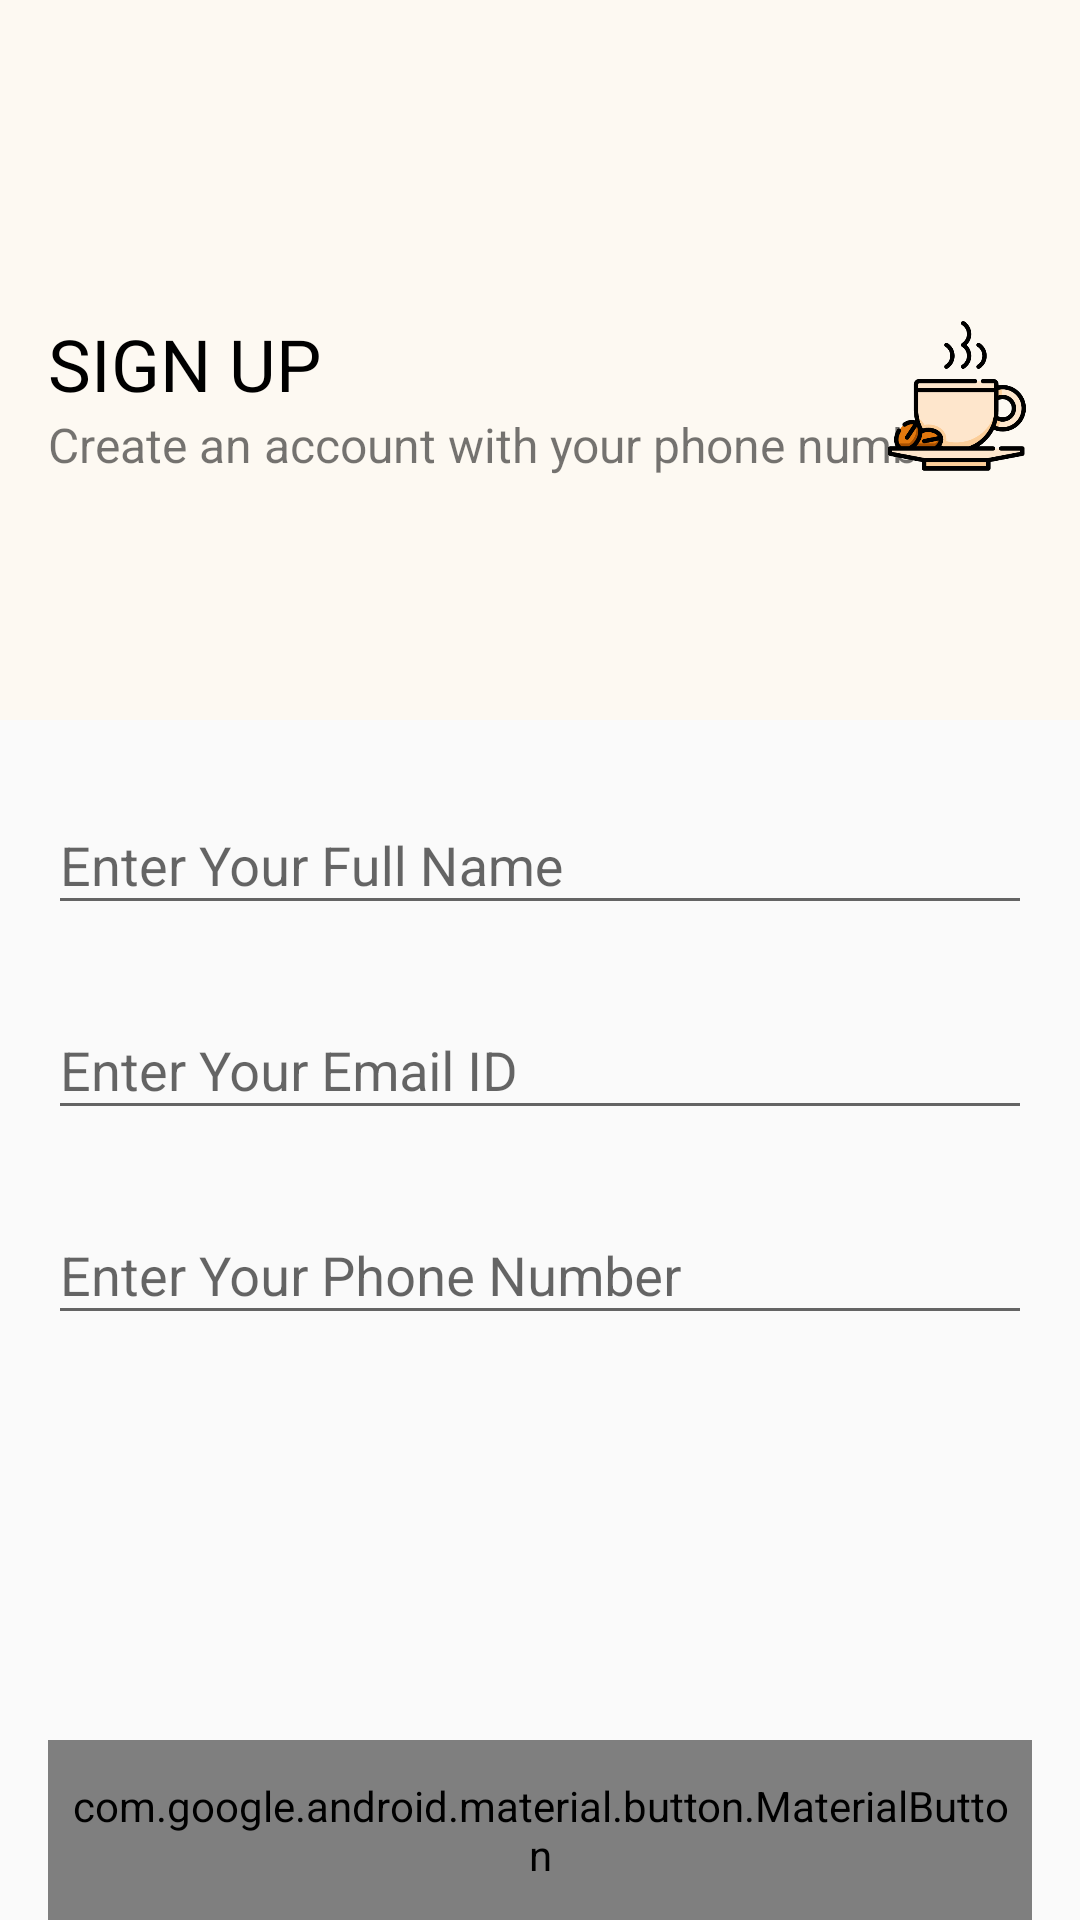

Produce the Android XML layout that renders to this screen, including the resource entries it uses.
<!-- AndroidManifest.xml: application theme AppTheme -->
<!-- res/layout/fragment_sign_up.xml -->
<?xml version="1.0" encoding="utf-8"?>
<androidx.constraintlayout.widget.ConstraintLayout xmlns:android="http://schemas.android.com/apk/res/android"
    xmlns:app="http://schemas.android.com/apk/res-auto"
    xmlns:tools="http://schemas.android.com/tools"
    android:layout_width="match_parent"
    android:layout_height="match_parent"
    tools:context=".login.SignUpFragment">

    <View
        android:id="@+id/view"
        android:layout_width="match_parent"
        android:layout_height="240dp"
        android:background="#FDF9F2"
        app:layout_constraintEnd_toEndOf="parent"
        app:layout_constraintHorizontal_bias="1.0"
        app:layout_constraintStart_toStartOf="parent"
        app:layout_constraintTop_toTopOf="parent" />

    <androidx.appcompat.widget.AppCompatImageView
        android:layout_width="wrap_content"
        android:layout_height="wrap_content"
        android:layout_marginBottom="24dp"
        android:src="@drawable/ic_arrow_back"
        app:layout_constraintBottom_toTopOf="@+id/materialTextView3"
        app:layout_constraintStart_toStartOf="@+id/materialTextView3" />

    <com.google.android.material.textview.MaterialTextView
        android:id="@+id/materialTextView3"
        android:layout_width="wrap_content"
        android:layout_height="wrap_content"
        android:layout_marginStart="16dp"
        android:text="SIGN UP"
        android:textColor="@color/black"
        android:textSize="24sp"
        app:layout_constraintBottom_toTopOf="@+id/materialTextView4"
        app:layout_constraintStart_toStartOf="parent"
        app:layout_constraintTop_toTopOf="@+id/appCompatImageView" />

    <com.google.android.material.textview.MaterialTextView
        android:id="@+id/materialTextView4"
        android:layout_width="wrap_content"
        android:layout_height="wrap_content"
        android:layout_marginStart="16dp"
        android:text="Create an account with your phone number"
        android:textSize="16sp"
        app:layout_constraintBottom_toBottomOf="@+id/appCompatImageView"
        app:layout_constraintStart_toStartOf="@+id/view"
        app:layout_constraintTop_toBottomOf="@+id/materialTextView3" />

    <androidx.appcompat.widget.AppCompatImageView
        android:id="@+id/appCompatImageView"
        android:layout_width="50dp"
        android:layout_height="50dp"
        android:layout_marginTop="24dp"
        android:layout_marginEnd="16dp"
        android:src="@drawable/coffee_cup"
        app:layout_constraintBottom_toBottomOf="@+id/view"
        app:layout_constraintEnd_toEndOf="@+id/view"
        app:layout_constraintTop_toTopOf="parent" />

    <com.google.android.material.textfield.TextInputLayout
        android:id="@+id/full_name"
        android:layout_width="match_parent"
        android:layout_height="wrap_content"
        android:layout_margin="16dp"
        android:hint="Enter Your Full Name"
        app:layout_constraintEnd_toEndOf="parent"
        app:layout_constraintStart_toStartOf="parent"
        app:layout_constraintTop_toBottomOf="@id/view">

        <com.google.android.material.textfield.TextInputEditText
            android:layout_width="match_parent"
            android:layout_height="match_parent" />

    </com.google.android.material.textfield.TextInputLayout>

    <com.google.android.material.textfield.TextInputLayout
        android:id="@+id/email"
        android:layout_width="match_parent"
        android:layout_height="wrap_content"
        android:layout_margin="16dp"
        android:hint="Enter Your Email ID"
        app:layout_constraintEnd_toEndOf="parent"
        app:layout_constraintStart_toStartOf="parent"
        app:layout_constraintTop_toBottomOf="@id/full_name">

        <com.google.android.material.textfield.TextInputEditText
            android:layout_width="match_parent"
            android:layout_height="match_parent" />

    </com.google.android.material.textfield.TextInputLayout>

    <com.google.android.material.textfield.TextInputLayout
        android:id="@+id/phone_number"
        android:layout_width="match_parent"
        android:layout_height="wrap_content"
        android:layout_margin="16dp"
        android:hint="Enter Your Phone Number"
        app:layout_constraintEnd_toEndOf="parent"
        app:layout_constraintStart_toStartOf="parent"
        app:layout_constraintTop_toBottomOf="@id/email">

        <com.google.android.material.textfield.TextInputEditText
            android:layout_width="match_parent"
            android:layout_height="match_parent" />

    </com.google.android.material.textfield.TextInputLayout>

    <com.google.android.material.button.MaterialButton
        android:id="@+id/sign_up"
        android:layout_width="match_parent"
        android:layout_height="60dp"
        android:layout_marginStart="16dp"
        android:layout_marginEnd="16dp"
        android:padding="8dp"
        android:text="Sign Up"
        android:textSize="20sp"
        app:layout_constraintBottom_toBottomOf="parent"
        app:layout_constraintEnd_toEndOf="parent"
        app:layout_constraintStart_toStartOf="parent" />

</androidx.constraintlayout.widget.ConstraintLayout>
<!-- resources referenced by this layout -->
<resources>
  <color name="black">#000000</color>
  <!-- drawable coffee_cup: png bitmap (drawable-hdpi, 7959 bytes) -->
  <style name="AppTheme" parent="Theme.AppCompat.Light.DarkActionBar">
          
          <item name="colorPrimary">@color/colorPrimary</item>
          <item name="colorPrimaryDark">@color/colorPrimaryDark</item>
          <item name="colorAccent">@color/colorAccent</item>
      
      </style>
  <color name="colorPrimary">#000000</color>
  <color name="colorPrimaryDark">#00574B</color>
  <color name="colorAccent">#D81B60</color>
</resources>
